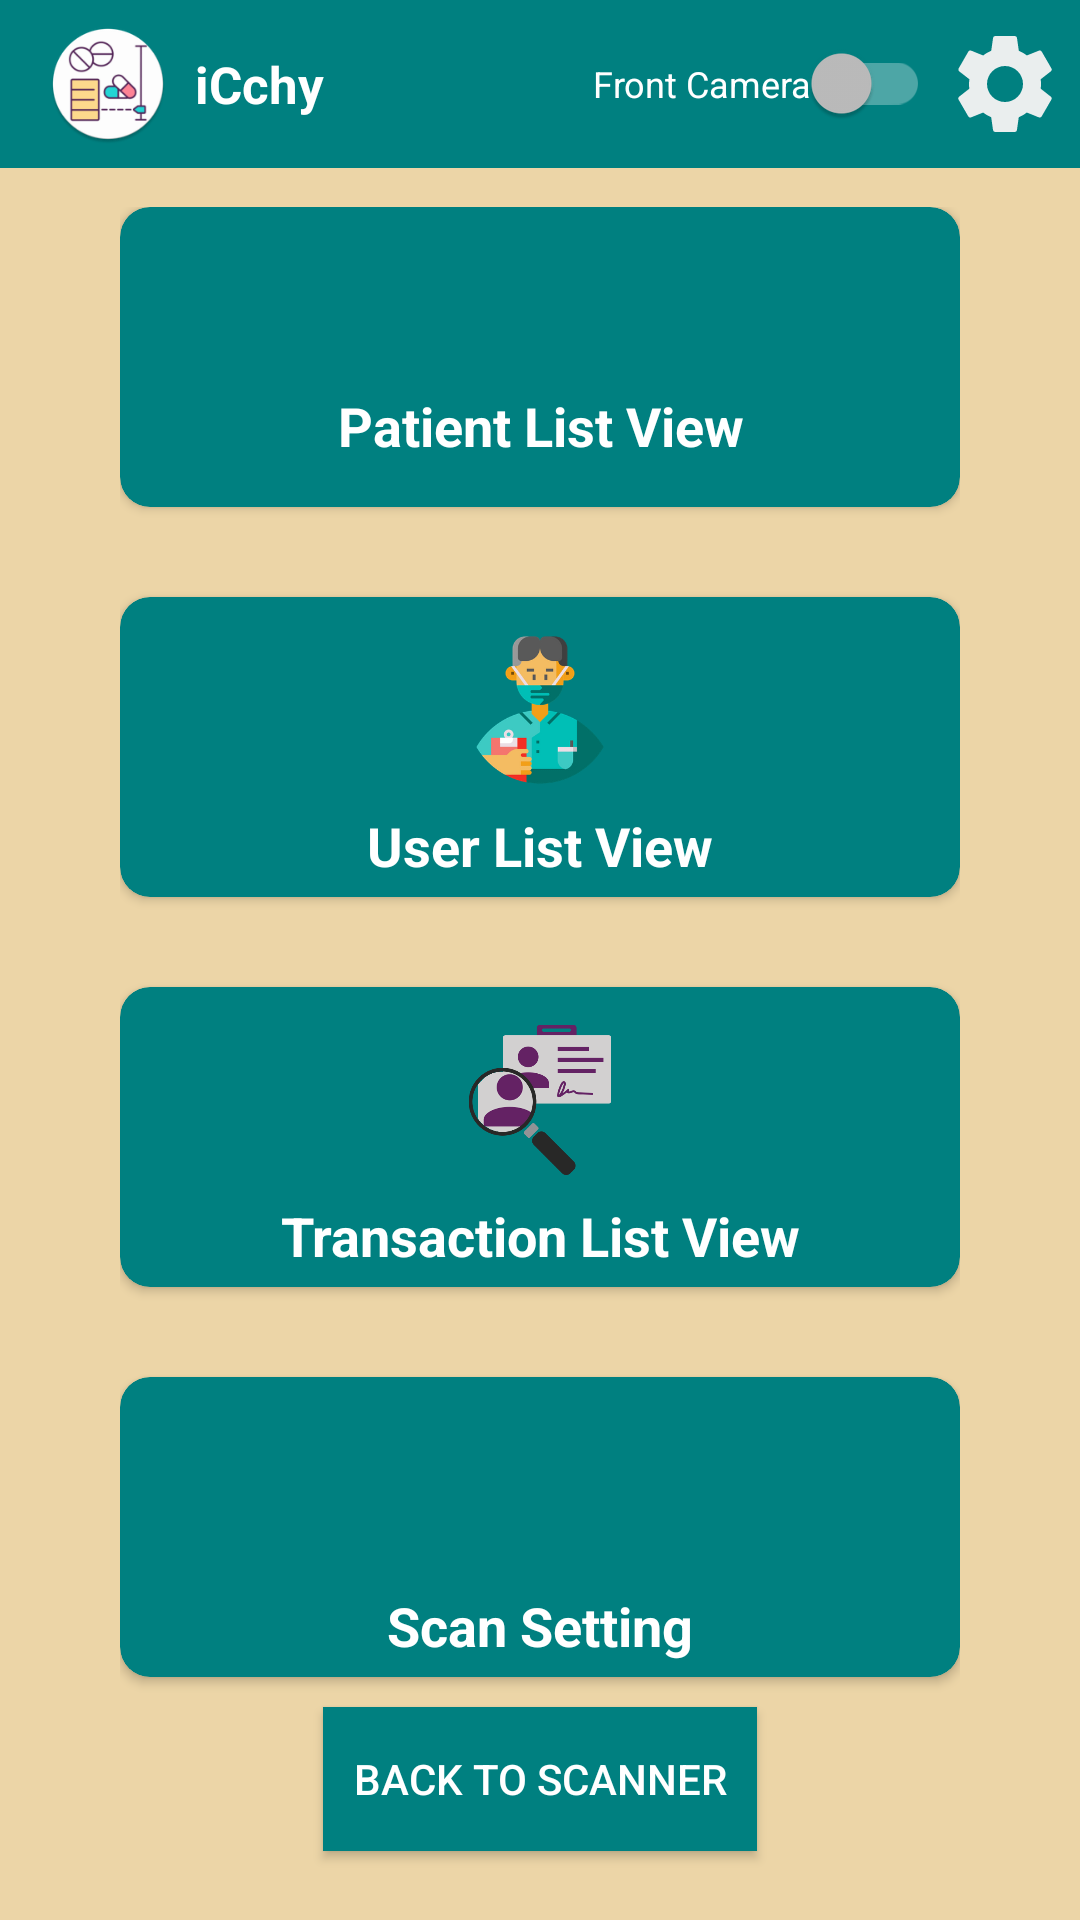

Layout XML and referenced resources for this Android screen:
<!-- AndroidManifest.xml: application theme AppTheme.NoActionBar -->
<!-- res/layout/content_main.xml -->
<?xml version="1.0" encoding="utf-8"?>
<androidx.constraintlayout.widget.ConstraintLayout xmlns:android="http://schemas.android.com/apk/res/android"
    xmlns:app="http://schemas.android.com/apk/res-auto"
    xmlns:tools="http://schemas.android.com/tools"
    android:layout_width="match_parent"
    android:layout_height="match_parent"
    android:background="@color/background">

    <androidx.appcompat.widget.Toolbar
        android:id="@+id/mainToolBar"
        android:layout_width="match_parent"
        android:layout_height="?attr/actionBarSize"
        android:background="@color/blue"
        android:theme="@style/ThemeOverlay.AppCompat.Dark"
        app:layout_constraintEnd_toEndOf="parent"
        app:layout_constraintStart_toStartOf="parent"
        app:layout_constraintTop_toTopOf="parent">

        <ImageView
            android:id="@+id/toolbar_icon"
            android:layout_width="40dp"
            android:layout_height="40dp"
            android:src="@mipmap/ic_launcher_round" />


        <TextView
            android:layout_width="wrap_content"
            android:layout_height="wrap_content"
            android:layout_marginStart="25dp"
            android:text="@string/medicine_dispense_system"
            android:textColor="@color/white"
            android:textSize="17sp"
            android:textStyle="bold" />

        <ImageView
            android:id="@+id/ic_setting"
            android:layout_width="50dp"
            android:src="@drawable/ic_baseline_settings_24"
            android:layout_gravity="end"
            android:padding="5dp"
            android:layout_height="50dp"/>
        <androidx.appcompat.widget.SwitchCompat
            android:id="@+id/cameraSwitch"
            android:layout_width="wrap_content"
            android:layout_height="wrap_content"
            android:text="@string/front_camera"
            android:layout_gravity="end"
            android:textOff="@string/front_camera"
            android:textOn="@string/back_camera"
            android:textSize="12sp" />

    </androidx.appcompat.widget.Toolbar>

    <Button
        android:id="@+id/onIncrement"
        android:layout_width="wrap_content"
        android:layout_height="wrap_content"
        android:onClick="pdfView"
        android:text="modaFoka"
           android:visibility="gone"
        android:textSize="12sp"
        tools:ignore="HardcodedText"

        app:layout_constraintBottom_toBottomOf="parent"
        app:layout_constraintEnd_toEndOf="parent"
        app:layout_constraintStart_toStartOf="parent"
        app:layout_constraintTop_toBottomOf="@+id/mainToolBar"/>


    <LinearLayout
        android:id="@+id/main"
        android:layout_width="wrap_content"
        android:layout_height="wrap_content"
        android:layout_gravity="center"
        android:orientation="vertical"
        app:layout_constraintBottom_toBottomOf="parent"
        app:layout_constraintEnd_toEndOf="parent"
        app:layout_constraintStart_toStartOf="parent"
        app:layout_constraintTop_toBottomOf="@+id/mainToolBar">

        <androidx.cardview.widget.CardView
            android:id="@+id/patient_list_card"
            android:layout_width="280dp"
            android:layout_height="100dp"
            android:layout_gravity="center"
            android:backgroundTint="@color/blue"
            android:clickable="true"
            android:onClick="onClickPatientList"
            android:padding="10dp"
            app:cardCornerRadius="10dp"
            android:focusable="true">

            <LinearLayout
                android:layout_width="wrap_content"
                android:layout_height="wrap_content"
                android:layout_gravity="center"
                android:orientation="vertical">

                <ImageView
                    android:layout_width="wrap_content"
                    android:layout_height="40dp"
                    android:layout_margin="8dp"
                    android:gravity="center"
                    android:src="@drawable/register_patient" />

                <TextView
                    android:layout_width="wrap_content"
                    android:layout_height="wrap_content"
                    android:layout_gravity="center"
                    android:layout_marginBottom="10dp"
                    android:gravity="center"
                    android:text="@string/patient_list_view"
                    android:textColor="@color/white"
                    android:textSize="18sp"
                    android:textStyle="bold" />
            </LinearLayout>

        </androidx.cardview.widget.CardView>

        <androidx.cardview.widget.CardView
            android:id="@+id/user_list_view_card"
            android:layout_width="280dp"
            android:layout_height="100dp"
            android:layout_gravity="center"
            android:layout_marginTop="30dp"
            android:backgroundTint="@color/blue"
            android:clickable="true"
            android:onClick="onClickUserList"
            android:padding="10dp"
            app:cardCornerRadius="10dp"
            android:focusable="true">

            <LinearLayout
                android:layout_width="wrap_content"
                android:layout_height="wrap_content"
                android:layout_gravity="center"
                android:orientation="vertical">

                <ImageView
                    android:layout_width="wrap_content"
                    android:layout_height="50dp"
                    android:layout_margin="8dp"
                    android:gravity="center"
                    android:src="@drawable/nurse" />

                <TextView
                    android:layout_width="wrap_content"
                    android:layout_height="wrap_content"
                    android:layout_gravity="center"
                    android:gravity="center"
                    android:text="@string/user_list_view"
                    android:textColor="@color/white"
                    android:textSize="18sp"
                    android:textStyle="bold" />
            </LinearLayout>

        </androidx.cardview.widget.CardView>
        <androidx.cardview.widget.CardView
            android:id="@+id/transaction_list_view_card"
            android:layout_width="280dp"
            android:layout_height="100dp"
            android:layout_gravity="center"
            android:layout_marginTop="30dp"
            android:backgroundTint="@color/blue"
            android:clickable="true"
            android:onClick="onClickTransactionFace"
            android:padding="10dp"
            app:cardCornerRadius="10dp"
            android:focusable="true">

            <LinearLayout
                android:layout_width="wrap_content"
                android:layout_height="wrap_content"
                android:layout_gravity="center"
                android:orientation="vertical">

                <ImageView
                    android:layout_width="wrap_content"
                    android:layout_height="50dp"
                    android:layout_margin="8dp"
                    android:gravity="center"
                    android:src="@drawable/verify_patient" />

                <TextView
                    android:layout_width="wrap_content"
                    android:layout_height="wrap_content"
                    android:layout_gravity="center"
                    android:gravity="center"
                    android:text="@string/transaction_list_view"
                    android:textColor="@color/white"
                    android:textSize="18sp"
                    android:textStyle="bold" />
            </LinearLayout>

        </androidx.cardview.widget.CardView>
        <androidx.cardview.widget.CardView
            android:id="@+id/settiing_view"
            android:layout_width="280dp"
            android:layout_height="100dp"
            android:layout_gravity="center"
            android:layout_marginTop="30dp"
            android:backgroundTint="@color/blue"
            android:clickable="true"
            android:onClick="onClickScanSetting"
            android:padding="10dp"
            app:cardCornerRadius="10dp"
            android:focusable="true">

            <LinearLayout
                android:layout_width="wrap_content"
                android:layout_height="wrap_content"
                android:layout_gravity="center"
                android:orientation="vertical">

                <ImageView
                    android:layout_width="wrap_content"
                    android:layout_height="50dp"
                    android:layout_margin="8dp"
                    android:gravity="center"
                    android:src="@drawable/setting" />

                <TextView
                    android:layout_width="wrap_content"
                    android:layout_height="wrap_content"
                    android:layout_gravity="center"
                    android:gravity="center"
                    android:text="@string/scan_setting"
                    android:textColor="@color/white"
                    android:textSize="18sp"
                    android:textStyle="bold" />
            </LinearLayout>

        </androidx.cardview.widget.CardView>
        <Button
            android:layout_margin="10dp"
            android:layout_gravity="center"
            android:id="@+id/back_to_scanner"
            android:drawableLeft="@drawable/ic_baseline_arrow_back_24"
            android:textColor="@color/white"
          android:text="@string/back_to_scanner"
            android:padding="10dp"
            android:onClick="onClickBackToScanner"
            android:background="@color/blue"
            android:layout_width="wrap_content"
            android:layout_height="wrap_content"/>
    </LinearLayout>

</androidx.constraintlayout.widget.ConstraintLayout>
<!-- resources referenced by this layout -->
<resources>
  <color name="background">#ecd5a7</color>
  <color name="blue">#008080</color>
  <color name="white">#FFFFFFFF</color>
  <!-- drawable ic_baseline_settings_24 (drawable) -->
  <vector android:height="24dp" android:tint="#EAEEEE"
      android:viewportHeight="24" android:viewportWidth="24"
      android:width="24dp" xmlns:android="http://schemas.android.com/apk/res/android">
      <path android:fillColor="@android:color/white" android:pathData="M19.14,12.94c0.04,-0.3 0.06,-0.61 0.06,-0.94c0,-0.32 -0.02,-0.64 -0.07,-0.94l2.03,-1.58c0.18,-0.14 0.23,-0.41 0.12,-0.61l-1.92,-3.32c-0.12,-0.22 -0.37,-0.29 -0.59,-0.22l-2.39,0.96c-0.5,-0.38 -1.03,-0.7 -1.62,-0.94L14.4,2.81c-0.04,-0.24 -0.24,-0.41 -0.48,-0.41h-3.84c-0.24,0 -0.43,0.17 -0.47,0.41L9.25,5.35C8.66,5.59 8.12,5.92 7.63,6.29L5.24,5.33c-0.22,-0.08 -0.47,0 -0.59,0.22L2.74,8.87C2.62,9.08 2.66,9.34 2.86,9.48l2.03,1.58C4.84,11.36 4.8,11.69 4.8,12s0.02,0.64 0.07,0.94l-2.03,1.58c-0.18,0.14 -0.23,0.41 -0.12,0.61l1.92,3.32c0.12,0.22 0.37,0.29 0.59,0.22l2.39,-0.96c0.5,0.38 1.03,0.7 1.62,0.94l0.36,2.54c0.05,0.24 0.24,0.41 0.48,0.41h3.84c0.24,0 0.44,-0.17 0.47,-0.41l0.36,-2.54c0.59,-0.24 1.13,-0.56 1.62,-0.94l2.39,0.96c0.22,0.08 0.47,0 0.59,-0.22l1.92,-3.32c0.12,-0.22 0.07,-0.47 -0.12,-0.61L19.14,12.94zM12,15.6c-1.98,0 -3.6,-1.62 -3.6,-3.6s1.62,-3.6 3.6,-3.6s3.6,1.62 3.6,3.6S13.98,15.6 12,15.6z"/>
  </vector>
  <!-- drawable nurse: png bitmap (drawable, 24100 bytes) -->
  <!-- drawable verify_patient: png bitmap (drawable, 35283 bytes) -->
  <!-- mipmap ic_launcher_round: png bitmap (mipmap-hdpi, 5081 bytes) -->
  <string name="back_camera">Back Camera</string>
  <string name="back_to_scanner">back to scanner</string>
  <string name="front_camera">Front Camera</string>
  <string name="medicine_dispense_system">   iCchy</string>
  <string name="patient_list_view">Patient List View</string>
  <string name="scan_setting">Scan Setting</string>
  <string name="transaction_list_view">Transaction List View</string>
  <string name="user_list_view">User List View</string>
  <style name="AppTheme.NoActionBar">
          <item name="windowActionBar">false</item>
          <item name="windowNoTitle">true</item>
  
      </style>
</resources>
